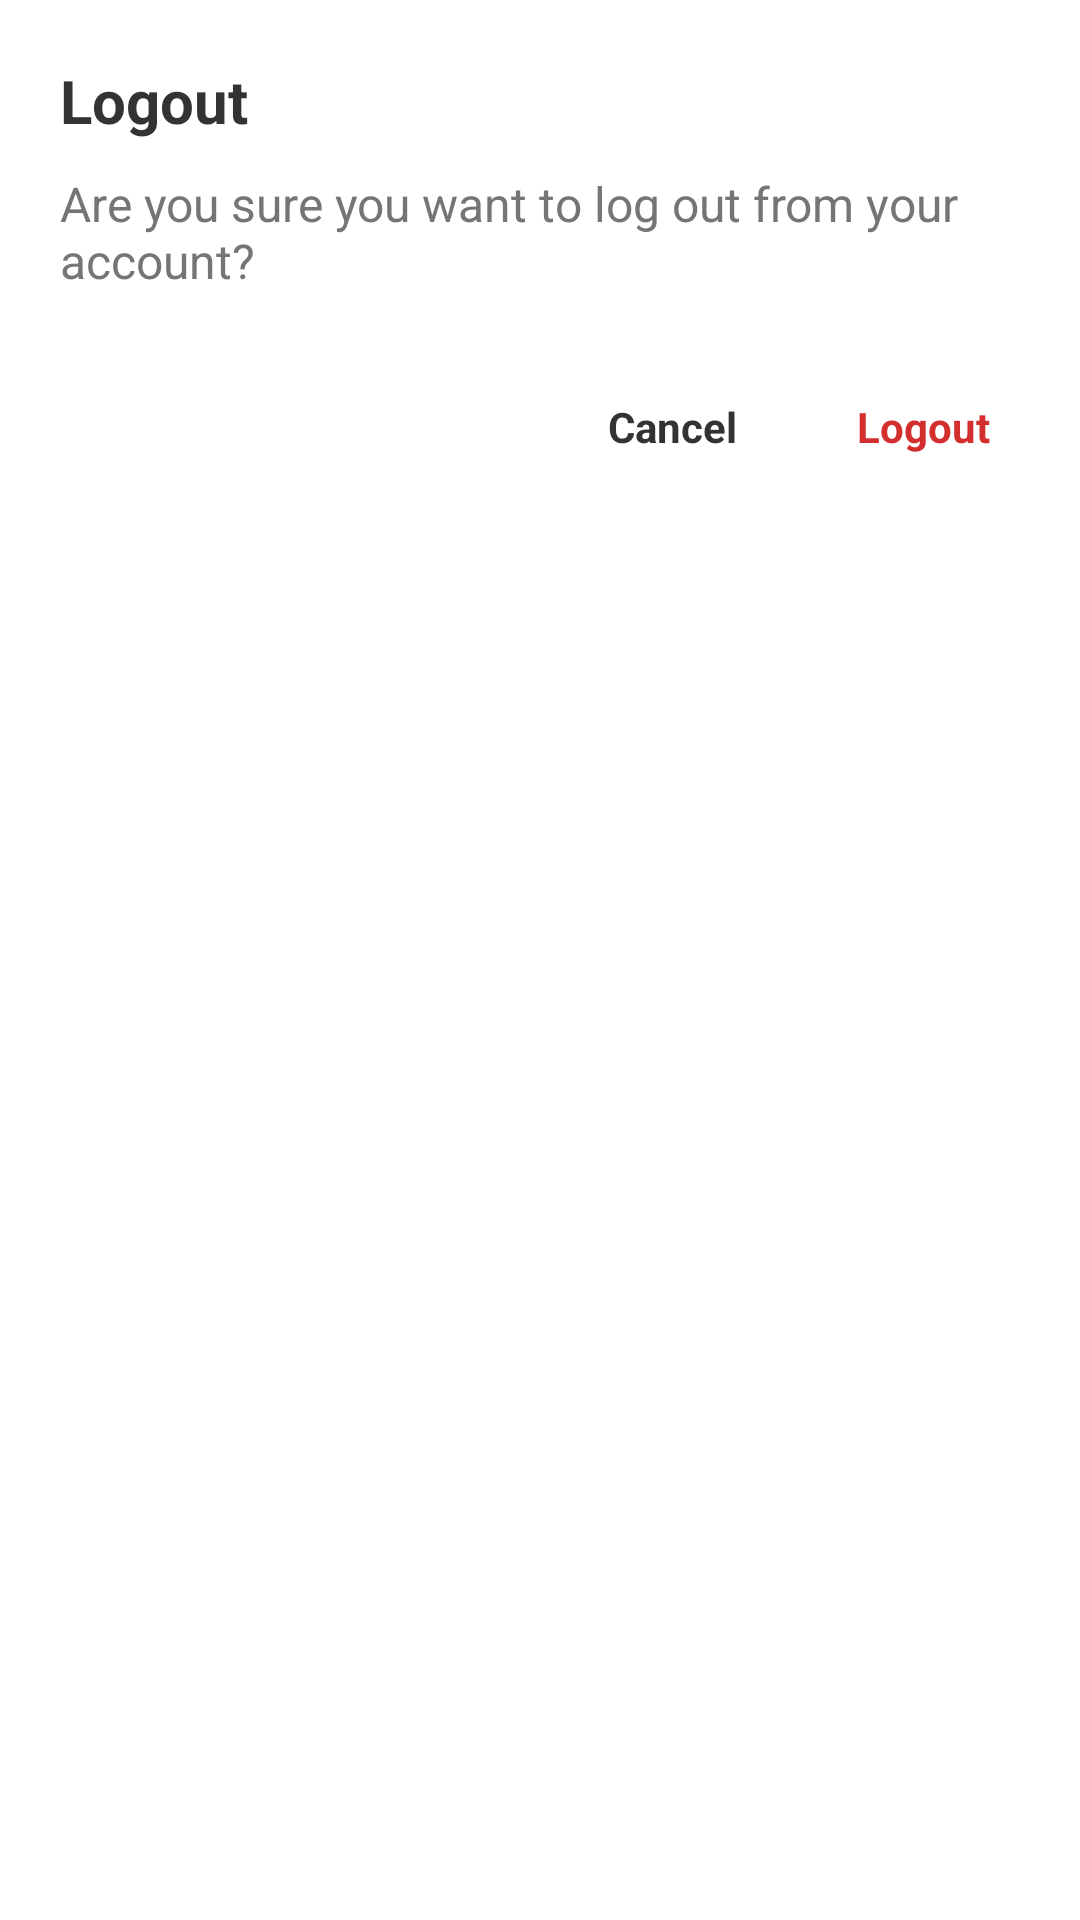

Android layout source for this screen:
<!-- AndroidManifest.xml: application theme Theme.Booky -->
<!-- res/layout/dialog_logout_confirm.xml -->
<?xml version="1.0" encoding="utf-8"?>
<LinearLayout xmlns:android="http://schemas.android.com/apk/res/android"
    android:layout_width="300dp"
    android:layout_height="wrap_content"
    android:orientation="vertical"
    android:padding="20dp"
    android:background="@drawable/input_box_bg"
    android:backgroundTint="@color/white"
    android:layout_gravity="center">

    <TextView
        android:layout_width="wrap_content"
        android:layout_height="wrap_content"
        android:text="Logout"
        android:textSize="20sp"
        android:textStyle="bold"
        android:textColor="@color/book_item_color" />

    <TextView
        android:layout_width="wrap_content"
        android:layout_height="wrap_content"
        android:text="Are you sure you want to log out from your account?"
        android:textSize="16sp"
        android:layout_marginTop="10dp"
        android:textColor="#757575" />

    <LinearLayout
        android:layout_width="match_parent"
        android:layout_height="wrap_content"
        android:orientation="horizontal"
        android:layout_marginTop="25dp"
        android:gravity="end">

        <TextView
            android:id="@+id/btnCancel"
            android:layout_width="wrap_content"
            android:layout_height="wrap_content"
            android:text="Cancel"
            android:padding="10dp"
            android:textColor="@color/book_item_color"
            android:textStyle="bold"
            android:layout_marginEnd="20dp" />

        <TextView
            android:id="@+id/btnConfirmLogout"
            android:layout_width="wrap_content"
            android:layout_height="wrap_content"
            android:text="Logout"
            android:padding="10dp"
            android:textColor="#D32F2F"
            android:textStyle="bold" />
    </LinearLayout>
</LinearLayout>
<!-- resources referenced by this layout -->
<resources>
  <color name="book_item_color">#333333</color>
  <color name="white">#FFFFFF</color>
  <!-- drawable input_box_bg (drawable) -->
  <?xml version="1.0" encoding="utf-8"?>
  <shape xmlns:android="http://schemas.android.com/apk/res/android">
      <solid android:color="@color/selection_root" />
      <corners android:radius="15dp" />
  </shape>
  <style name="Theme.Booky" parent="Base.Theme.Booky" />
  <color name="selection_root">#B1C8C6</color>
  <style name="Base.Theme.Booky" parent="Theme.Material3.DayNight.NoActionBar">
  
          <item name="android:windowBackground">@android:color/white</item>
          <item name="android:windowIsTranslucent">true</item>
          <item name="android:statusBarColor">@android:color/white</item>
          <item name="android:windowLightStatusBar">true</item>
          <item name="android:forceDarkAllowed">false</item>
      </style>
</resources>
